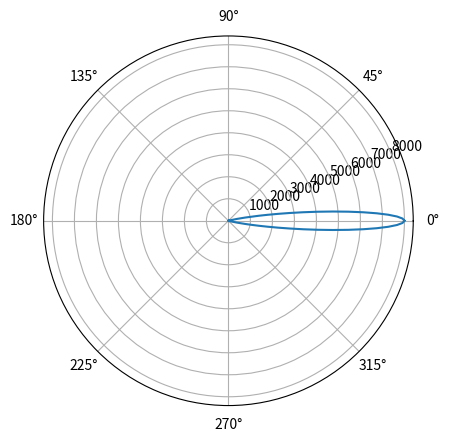

The script that saved this image:
%matplotlib inline
import numpy as np
import matplotlib.pyplot as plt

def simulate():
    theta = np.linspace(0, 2*np.pi, 500)
    beta = 0.95
    gamma = 1 / np.sqrt(1 - beta**2)
    
    dP_dOmega = (1 - beta * np.cos(theta))**(-5) * ((1 - beta * np.cos(theta))**2 - (1 - beta**2) * np.sin(theta)**2)
    
    plt.polar(theta, dP_dOmega)
    plt.savefig("synchrotron.png")

if __name__ == '__main__': simulate()
